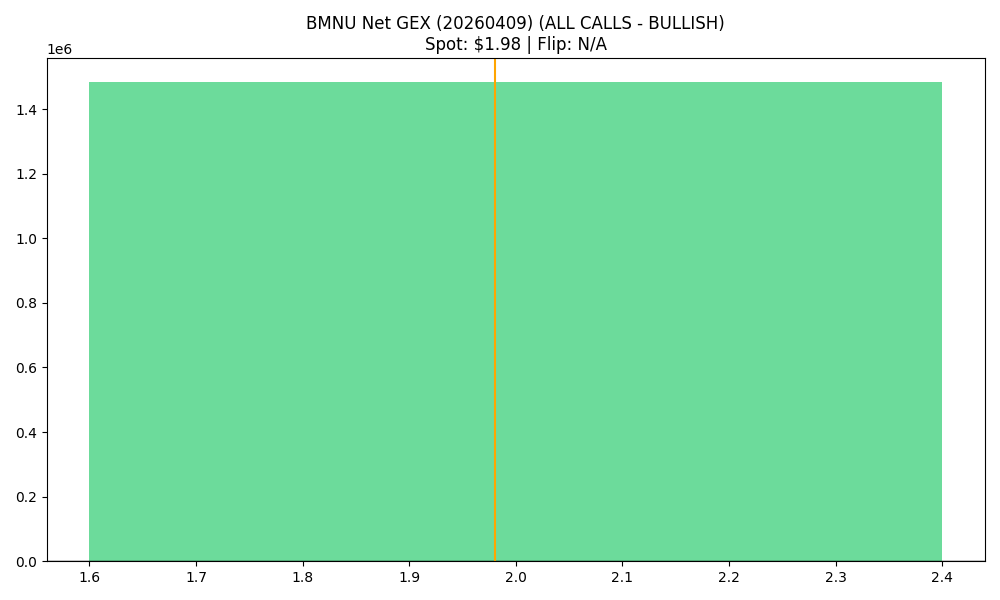

The file beside this chart, header and first rows:
strike, call_gex, put_gex, call_dex, put_dex, net_greek_delta, net_gex
2.0, 2314824, 831395, 1245265, -645832, 0.1453, 1483429
